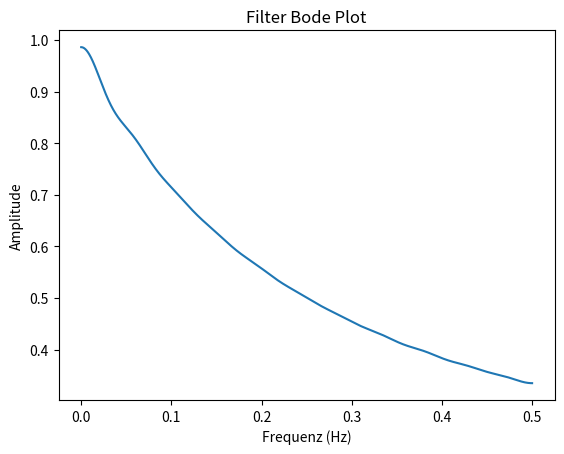
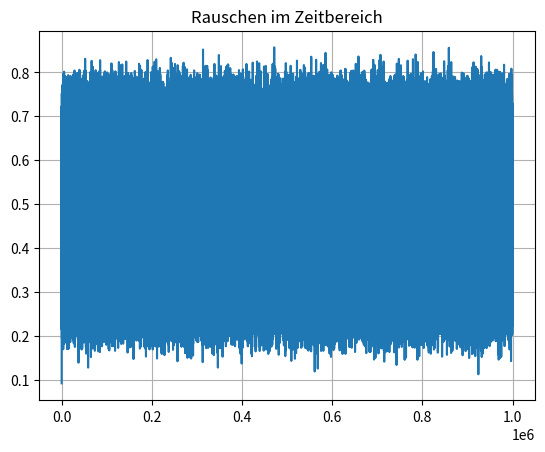
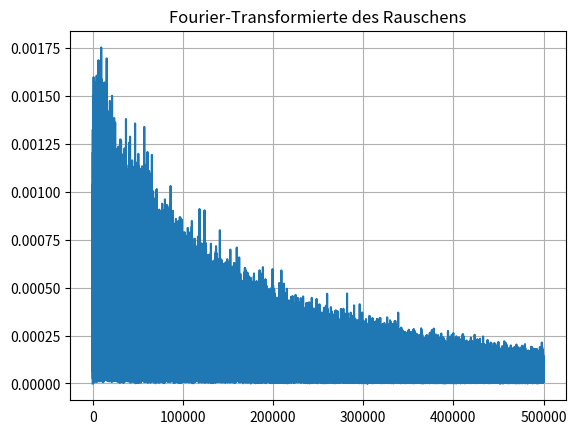

Generate these figures, in order, with matplotlib:
import numpy as np
import matplotlib.pyplot as plt
from scipy.signal import freqz, firls, filtfilt

def design_filter(numtaps):
    # Normalisierte Frequenzen
    fv = np.linspace(0, 1, 20)
    # Amplituden von '1/f'
    a = 1. / (1 + fv * 2)
    # Koeffizienten des Filter-Numerators
    b = firls(numtaps, fv, a)
    return b

def plot_bode_plot(b):
    # Bode-Plot des Filters
    w, h = freqz(b, 1, worN=2**17)
    plt.figure()
    plt.plot(0.5 * w / np.pi, np.abs(h))
    plt.title('Filter Bode Plot')
    plt.xlabel('Frequenz (Hz)')
    plt.ylabel('Amplitude')
    plt.show()

def generate_noise_and_plots(b, num_samples=1E+6):
    N = int(num_samples)
    ns = np.random.rand(N)
    
    # '1/f'-Rauschen erzeugen
    invfn = filtfilt(b, 1, ns)  

    # Zeitbereichs-Plot des Rauschens
    plt.figure()
    plt.plot(np.arange(N), invfn)
    plt.title('Rauschen im Zeitbereich')
    plt.grid()
    plt.show()

    # Fourier-Transformierte des Rauschens
    FTn = np.fft.fft(invfn - np.mean(invfn)) / N
    plt.figure()
    plt.plot(np.arange(N // 2 + 1), np.abs(FTn[:N // 2 + 1]) * 2)
    plt.title('Fourier-Transformierte des Rauschens')
    plt.grid()
    plt.show()

if __name__ == "__main__":
    # Filterentwurf
    filter_coefficients = design_filter(43)

    # Bode-Plot des Filters
    plot_bode_plot(filter_coefficients)

    # Rauschen generieren und plotten
    generate_noise_and_plots(filter_coefficients)
